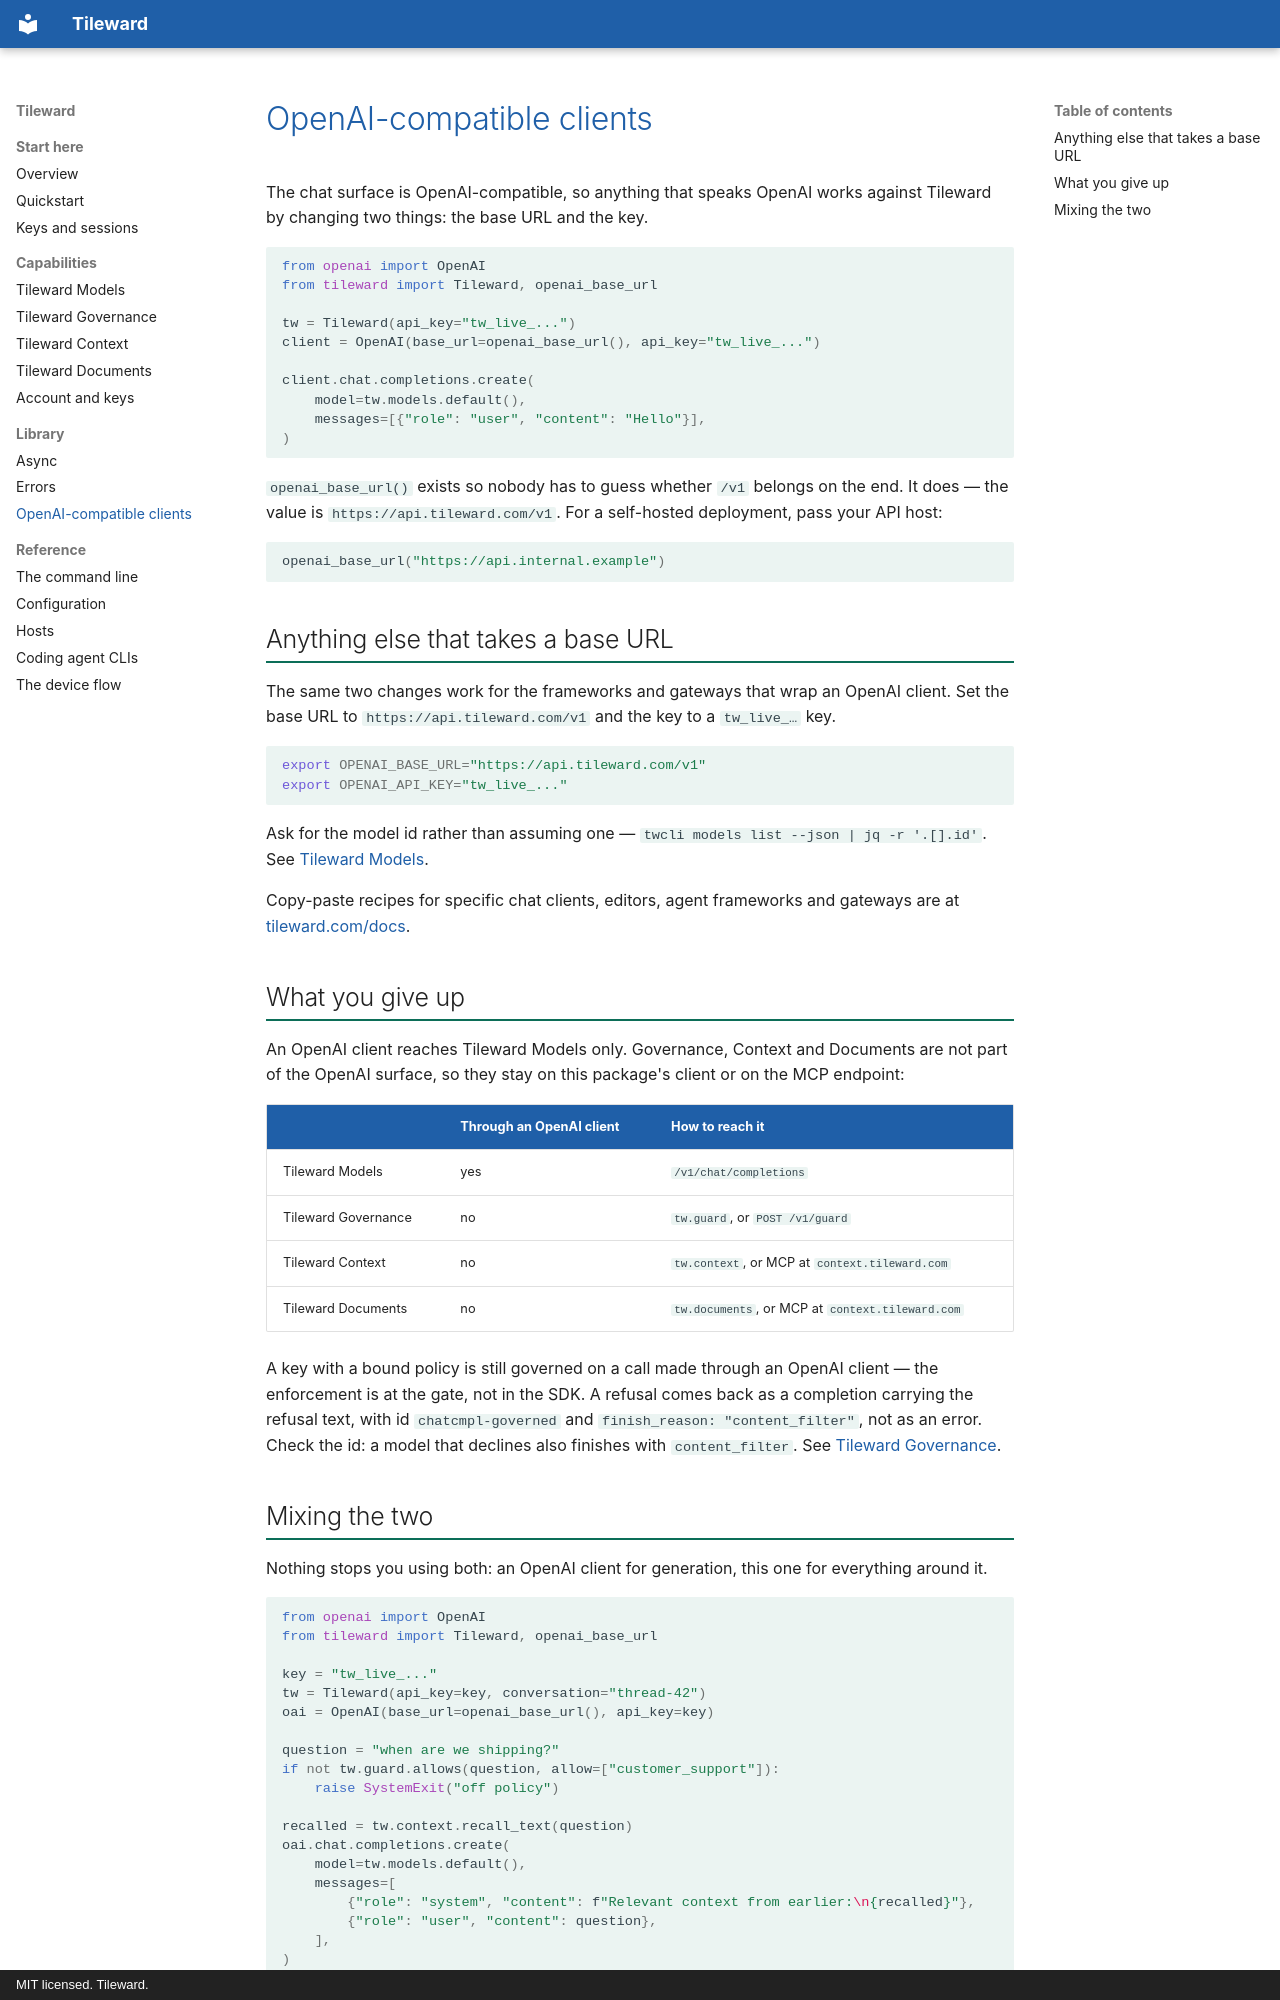

repository: Tileward-com/tileward-cli · page: openai/index.html · generator: mkdocs · copyright: MIT licensed. Tileward.

# OpenAI-compatible clients

The chat surface is OpenAI-compatible, so anything that speaks OpenAI works against Tileward by
changing two things: the base URL and the key.

```python
from openai import OpenAI
from tileward import Tileward, openai_base_url

tw = Tileward(api_key="tw_live_...")
client = OpenAI(base_url=openai_base_url(), api_key="tw_live_...")

client.chat.completions.create(
    model=tw.models.default(),
    messages=[{"role": "user", "content": "Hello"}],
)
```

`openai_base_url()` exists so nobody has to guess whether `/v1` belongs on the end. It does — the
value is `https://api.tileward.com/v1`. For a self-hosted deployment, pass your API host:

```python
openai_base_url("https://api.internal.example")
```

## Anything else that takes a base URL

The same two changes work for the frameworks and gateways that wrap an OpenAI client. Set the base
URL to `https://api.tileward.com/v1` and the key to a `tw_live_…` key.

```bash
export OPENAI_BASE_URL="https://api.tileward.com/v1"
export OPENAI_API_KEY="tw_live_..."
```

Ask for the model id rather than assuming one — `twcli models list --json | jq -r '.[].id'`. See
[Tileward Models](models.md).

Copy-paste recipes for specific chat clients, editors, agent frameworks and gateways are at
[tileward.com/docs](https://tileward.com/docs/).

## What you give up

An OpenAI client reaches Tileward Models only. Governance, Context and Documents are not part of
the OpenAI surface, so they stay on this package's client or on the MCP endpoint:

| | Through an OpenAI client | How to reach it |
| --- | --- | --- |
| Tileward Models | yes | `/v1/chat/completions` |
| Tileward Governance | no | `tw.guard`, or `POST /v1/guard` |
| Tileward Context | no | `tw.context`, or MCP at `context.tileward.com` |
| Tileward Documents | no | `tw.documents`, or MCP at `context.tileward.com` |

A key with a bound policy is still governed on a call made through an OpenAI client — the
enforcement is at the gate, not in the SDK. A refusal comes back as a completion carrying the
refusal text, with id `chatcmpl-governed` and `finish_reason: "content_filter"`, not as an error.
Check the id: a model that declines also finishes with `content_filter`. See
[Tileward Governance](governance.md).
